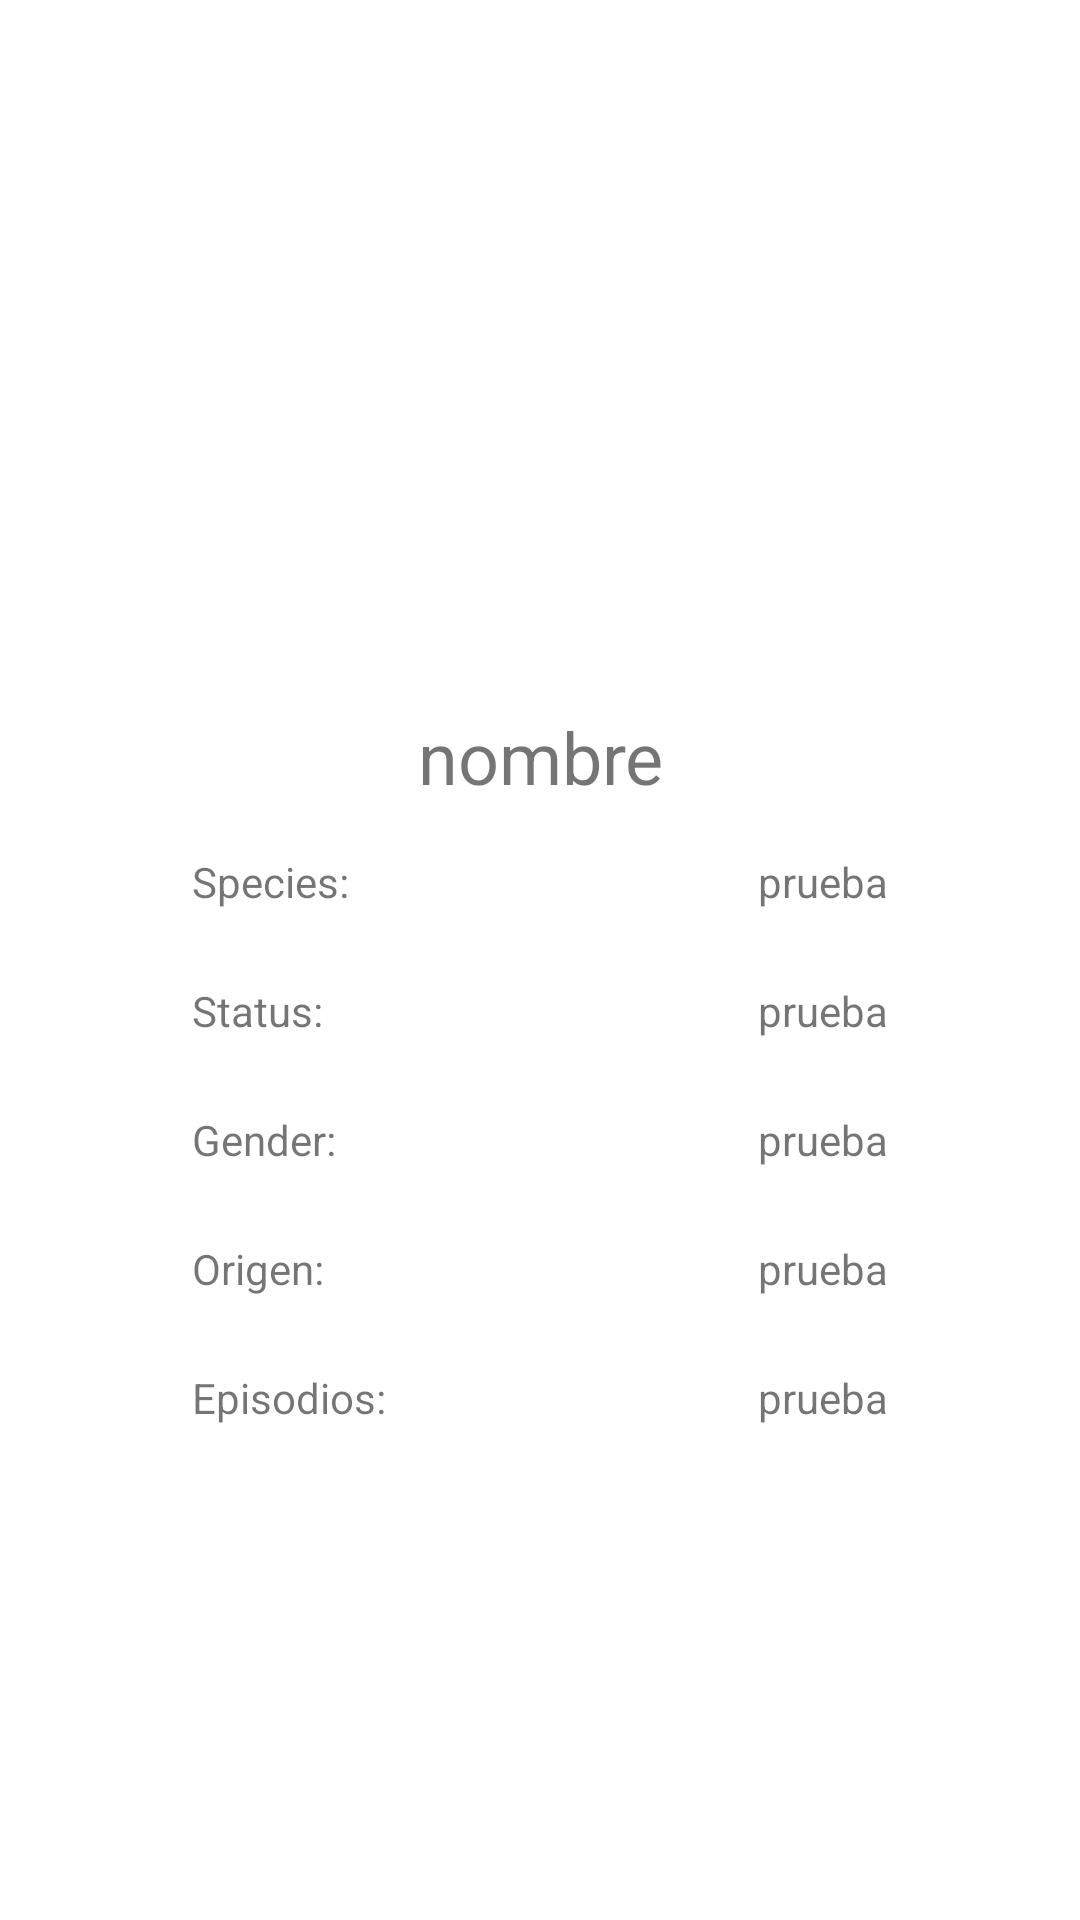

Reconstruct the res/layout file that produces this screen, plus the resources it refers to.
<!-- AndroidManifest.xml: application theme Theme.Lab8 -->
<!-- res/layout/fragment_charakter_detail.xml -->
<?xml version="1.0" encoding="utf-8"?>
<androidx.constraintlayout.widget.ConstraintLayout xmlns:android="http://schemas.android.com/apk/res/android"
    xmlns:tools="http://schemas.android.com/tools"
    android:layout_width="match_parent"
    android:layout_height="match_parent"
    xmlns:app="http://schemas.android.com/apk/res-auto"
    tools:context=".CharakterDetailFragment">

    <ImageView
        android:id="@+id/imagenCharacterDetails"
        android:layout_width="@dimen/tamanoimagen"
        android:layout_height="@dimen/tamanoimagen"
        app:layout_constraintStart_toStartOf="parent"
        app:layout_constraintEnd_toEndOf="parent"
        app:layout_constraintTop_toTopOf="parent"
        android:layout_marginTop="32dp"/>
    <TextView
        android:id="@+id/nombreCharacterDetails"
        android:layout_width="wrap_content"
        android:layout_height="wrap_content"
        app:layout_constraintStart_toStartOf="parent"
        app:layout_constraintEnd_toEndOf="parent"
        app:layout_constraintTop_toBottomOf="@id/imagenCharacterDetails"
        android:text="@string/nombre"
        android:textSize="24sp"
        android:textAlignment="center"
        android:layout_marginTop="@dimen/margintop"/>
    <TextView
        android:id="@+id/textSpecies"
        android:layout_width="wrap_content"
        android:layout_height="wrap_content"
        android:text="@string/species"
        app:layout_constraintStart_toStartOf="parent"
        app:layout_constraintTop_toBottomOf="@id/nombreCharacterDetails"
        android:layout_marginStart="@dimen/margendetails"
        android:layout_marginTop="16dp"/>

    <TextView
        android:id="@+id/speciestext"
        android:layout_width="wrap_content"
        android:layout_height="wrap_content"
        android:text="prueba"
        app:layout_constraintEnd_toEndOf="parent"
        app:layout_constraintTop_toBottomOf="@id/nombreCharacterDetails"
        android:layout_marginEnd="@dimen/margendetails"
        android:layout_marginTop="16dp"/>

    <TextView
        android:id="@+id/textStatus"
        android:layout_width="wrap_content"
        android:layout_height="wrap_content"
        android:text="@string/status"
        app:layout_constraintStart_toStartOf="parent"
        app:layout_constraintTop_toBottomOf="@id/textSpecies"
        android:layout_marginStart="@dimen/margendetails"
        android:layout_marginTop="@dimen/margintop"/>

    <TextView
        android:id="@+id/statustext"
        android:layout_width="wrap_content"
        android:layout_height="wrap_content"
        android:text="prueba"
        app:layout_constraintEnd_toEndOf="parent"
        app:layout_constraintTop_toBottomOf="@id/textSpecies"
        android:layout_marginEnd="@dimen/margendetails"
        android:layout_marginTop="@dimen/margintop"/>

    <TextView
        android:id="@+id/textGender"
        android:layout_width="wrap_content"
        android:layout_height="wrap_content"
        android:text="@string/gender"
        app:layout_constraintStart_toStartOf="parent"
        app:layout_constraintTop_toBottomOf="@id/textStatus"
        android:layout_marginStart="@dimen/margendetails"
        android:layout_marginTop="@dimen/margintop"/>

    <TextView
        android:id="@+id/gendertext"
        android:layout_width="wrap_content"
        android:layout_height="wrap_content"
        android:text="prueba"
        app:layout_constraintEnd_toEndOf="parent"
        app:layout_constraintTop_toBottomOf="@id/textStatus"
        android:layout_marginEnd="@dimen/margendetails"
        android:layout_marginTop="@dimen/margintop"/>
    <TextView
        android:id="@+id/origen"
        android:layout_width="wrap_content"
        android:layout_height="wrap_content"
        android:text="@string/origen"
        app:layout_constraintTop_toBottomOf="@id/textGender"
        app:layout_constraintStart_toStartOf="parent"
        android:layout_marginStart="@dimen/margendetails"
        android:layout_marginTop="@dimen/margintop"/>
    <TextView
        android:id="@+id/textorigen"
        android:layout_width="wrap_content"
        android:layout_height="wrap_content"
        app:layout_constraintTop_toBottomOf="@id/textGender"
        android:text="prueba"
        app:layout_constraintEnd_toEndOf="parent"
        android:layout_marginEnd="@dimen/margendetails"
        android:layout_marginTop="@dimen/margintop"/>
    <TextView
        android:id="@+id/episodios"
        android:layout_width="wrap_content"
        android:layout_height="wrap_content"
        android:text="@string/episodios"
        app:layout_constraintTop_toBottomOf="@id/origen"
        app:layout_constraintStart_toStartOf="parent"
        android:layout_marginStart="@dimen/margendetails"
        android:layout_marginTop="@dimen/margintop"/>
    <TextView
        android:id="@+id/textepisodios"
        android:layout_width="wrap_content"
        android:layout_height="wrap_content"
        android:text="prueba"
        app:layout_constraintEnd_toEndOf="parent"
        app:layout_constraintTop_toBottomOf="@id/textorigen"
        android:layout_marginEnd="@dimen/margendetails"
        android:layout_marginTop="@dimen/margintop"/>


</androidx.constraintlayout.widget.ConstraintLayout>
<!-- resources referenced by this layout -->
<resources>
  <dimen name="margendetails">64dp</dimen>
  <dimen name="margintop">24dp</dimen>
  <dimen name="tamanoimagen">180dp</dimen>
  <string name="episodios">Episodios:</string>
  <string name="gender">Gender:</string>
  <string name="nombre">nombre</string>
  <string name="origen">Origen:</string>
  <string name="species">Species:</string>
  <string name="status">Status:</string>
  <style name="Theme.Lab8" parent="Theme.MaterialComponents.DayNight.NoActionBar">
          
          <item name="colorPrimary">@color/purple_500</item>
          <item name="colorPrimaryVariant">@color/purple_700</item>
          <item name="colorOnPrimary">@color/white</item>
          
          <item name="colorSecondary">@color/teal_200</item>
          <item name="colorSecondaryVariant">@color/teal_700</item>
          <item name="colorOnSecondary">@color/black</item>
          
          <item name="android:windowTranslucentStatus">true</item>
          
      </style>
  <!-- not gathered from this repository: default colours our renderer supplied (Android Studio template values) -->
  <color name="purple_500">#FF6200EE</color>
  <color name="purple_700">#FF3700B3</color>
  <color name="teal_200">#FF03DAC5</color>
  <color name="teal_700">#FF018786</color>
  <color name="black">#FF000000</color>
  <color name="white">#FFFFFFFF</color>
</resources>
